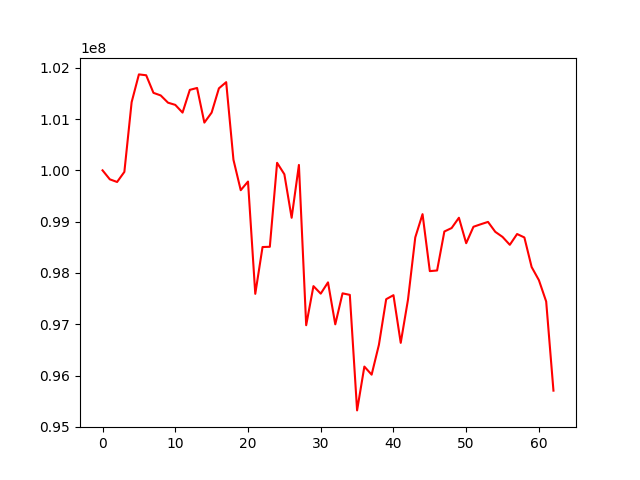

The data file committed next to this chart (first rows):
account_value, date, daily_return
100000000, 2019-07-05, 
99824882, 2019-07-08, -0.001751
99773106, 2019-07-09, -0.0005187
99969746, 2019-07-10, 0.001971
101329045, 2019-07-11, 0.0136
101869727, 2019-07-12, 0.005336
101852985, 2019-07-15, -0.0001643
101510313, 2019-07-16, -0.003364
101459520, 2019-07-17, -0.0005004
101318704, 2019-07-18, -0.001388
101275835, 2019-07-19, -0.0004231
101125272, 2019-07-22, -0.001487
101568352, 2019-07-23, 0.004381
101605129, 2019-07-24, 0.0003621
100930177, 2019-07-25, -0.006643
101125300, 2019-07-26, 0.001933
101597976, 2019-07-29, 0.004674
101718483, 2019-07-30, 0.001186
100206180, 2019-07-31, -0.01487
99613200, 2019-08-01, -0.005918
99781693, 2019-08-02, 0.001691
97593269, 2019-08-05, -0.02193
98505617, 2019-08-06, 0.009348
98509983, 2019-08-07, 4.431961162132403e-05
100146840, 2019-08-08, 0.01662
99923696, 2019-08-09, -0.002228
99075539, 2019-08-12, -0.008488
100105273, 2019-08-13, 0.01039
96981609, 2019-08-14, -0.0312
97743535, 2019-08-15, 0.007856
97596920, 2019-08-16, -0.0015
97816833, 2019-08-19, 0.002253
96998697, 2019-08-20, -0.008364
97602984, 2019-08-21, 0.00623
97573186, 2019-08-22, -0.0003053
95321694, 2019-08-23, -0.02307
96175736, 2019-08-26, 0.00896
96018218, 2019-08-27, -0.001638
96600056, 2019-08-28, 0.00606
97488924, 2019-08-29, 0.009202
97566962, 2019-08-30, 0.0008005
96638277, 2019-09-03, -0.009518
97481051, 2019-09-04, 0.008721
98693090, 2019-09-05, 0.01243
99146404, 2019-09-06, 0.004593
98035913, 2019-09-09, -0.0112
98048395, 2019-09-10, 0.0001273
98807902, 2019-09-11, 0.007746
98875732, 2019-09-12, 0.0006865
99075992, 2019-09-13, 0.002025
98579870, 2019-09-16, -0.005007
98900218, 2019-09-17, 0.00325
98949240, 2019-09-18, 0.0004957
98995158, 2019-09-19, 0.0004641
98801763, 2019-09-20, -0.001954
98702516, 2019-09-23, -0.001005
98548587, 2019-09-24, -0.00156
98758945, 2019-09-25, 0.002135
98692348, 2019-09-26, -0.0006743
98115610, 2019-09-27, -0.005844
... 3 more rows
